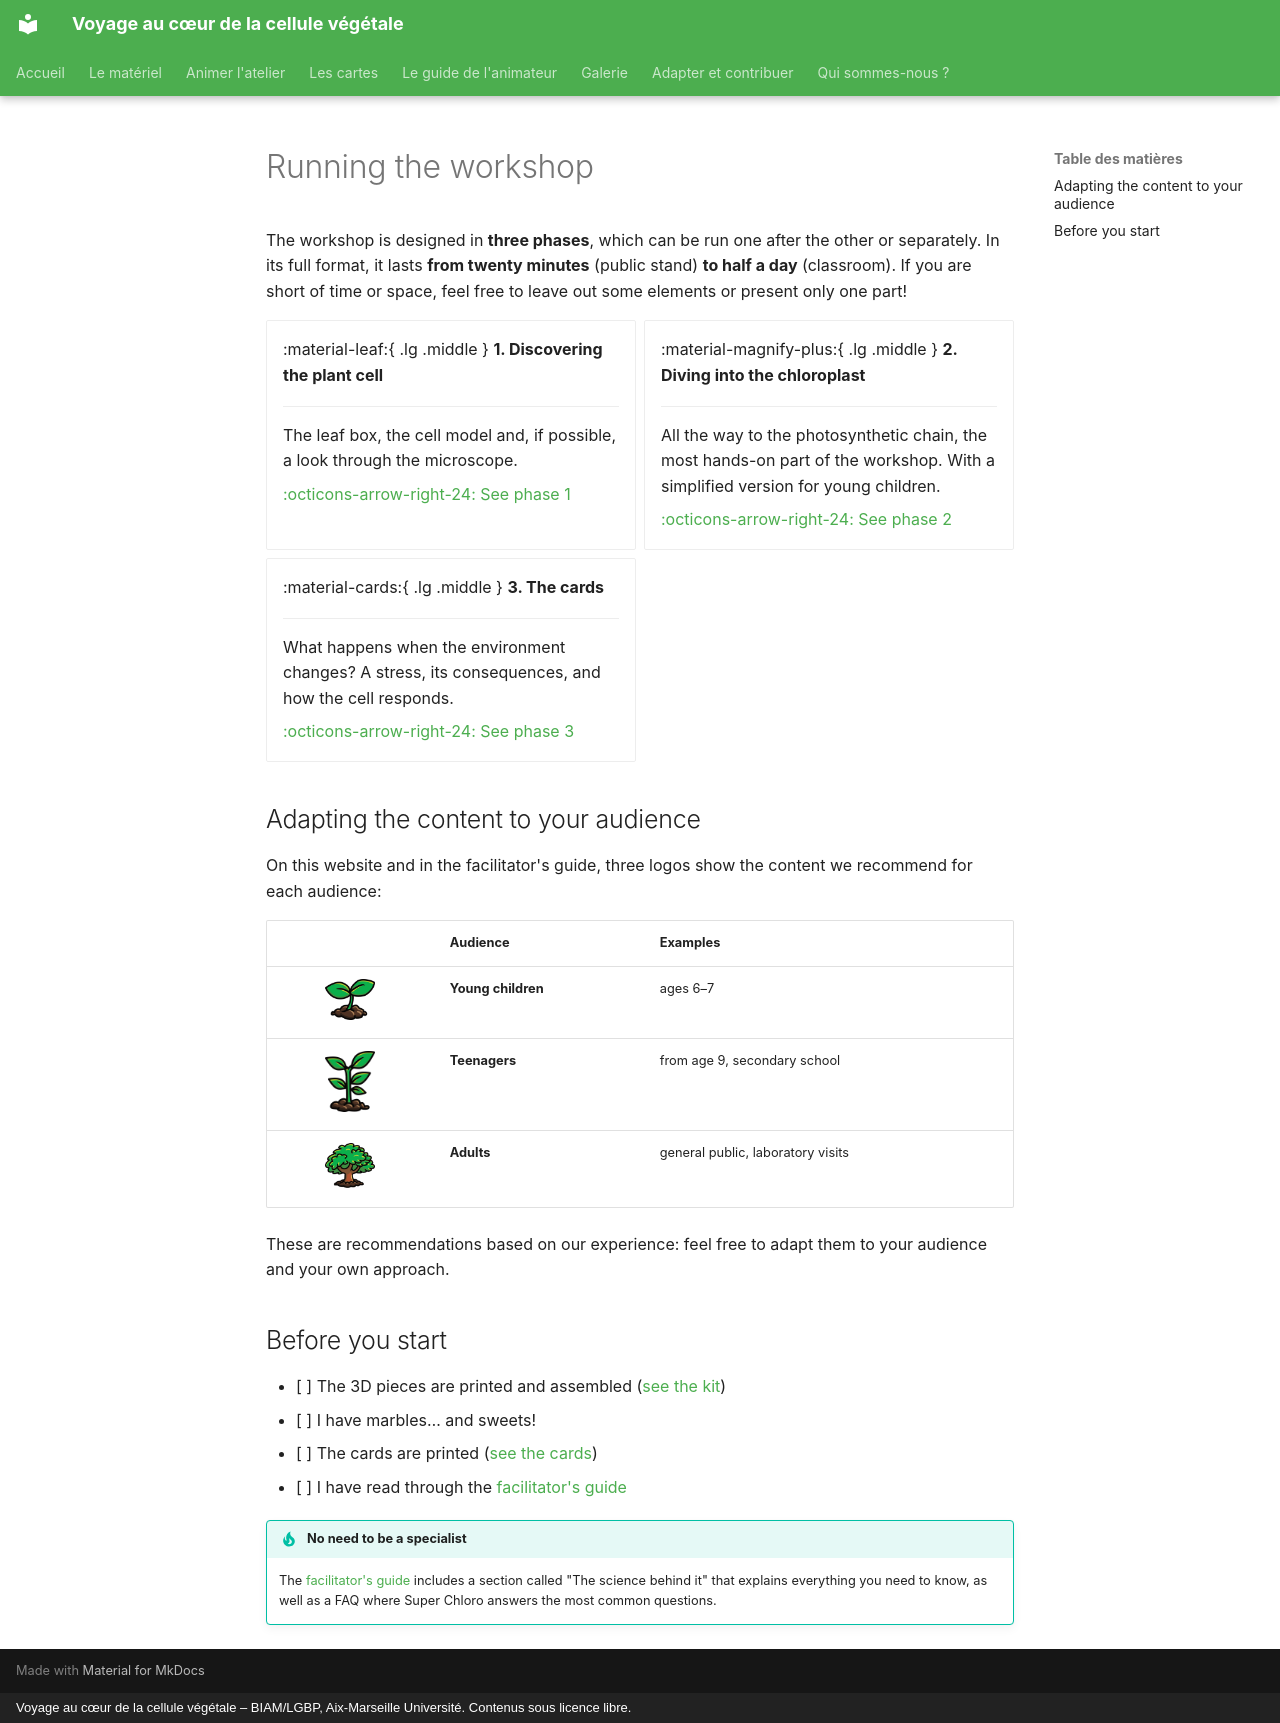

repository: cecile-lecampion/VCCV · page: animer/index.en/index.html · generator: mkdocs · copyright: Voyage au cœur de la cellule végétale – BIAM/LGBP, Aix-Marseille Université. Contenus sous licence libre.

# Running the workshop

The workshop is designed in **three phases**, which can be run one after the
other or separately. In its full format, it lasts **from twenty minutes**
(public stand) **to half a day** (classroom). If you are short of time or
space, feel free to leave out some elements or present only one part!

<div class="grid cards" markdown>

-   :material-leaf:{ .lg .middle } **1. Discovering the plant cell**

    ---

    The leaf box, the cell model and, if possible, a look through the
    microscope.

    [:octicons-arrow-right-24: See phase 1](cellule.md)

-   :material-magnify-plus:{ .lg .middle } **2. Diving into the chloroplast**

    ---

    All the way to the photosynthetic chain, the most hands-on part of the
    workshop. With a simplified version for young children.

    [:octicons-arrow-right-24: See phase 2](chloroplaste.md)

-   :material-cards:{ .lg .middle } **3. The cards**

    ---

    What happens when the environment changes? A stress, its consequences,
    and how the cell responds.

    [:octicons-arrow-right-24: See phase 3](../cartes.md)

</div>

## Adapting the content to your audience

On this website and in the facilitator's guide, three logos show the content
we recommend for each audience:

| | Audience | Examples |
|:---:|---|---|
| ![](../images/niveaux/niveau-1.png){ width="50" } | **Young children** | ages 6–7 |
| ![](../images/niveaux/niveau-2.png){ width="50" } | **Teenagers** | from age 9, secondary school |
| ![](../images/niveaux/niveau-3.png){ width="50" } | **Adults** | general public, laboratory visits |

These are recommendations based on our experience: feel free to adapt them
to your audience and your own approach.

## Before you start

- [ ] The 3D pieces are printed and assembled ([see the kit](../materiel.md))
- [ ] I have marbles… and sweets!
- [ ] The cards are printed ([see the cards](../cartes.md))
- [ ] I have read through the [facilitator's guide](../fascicule.md)

!!! tip "No need to be a specialist"
    The [facilitator's guide](../fascicule.md) includes a section called
    "The science behind it" that explains everything you need to know, as
    well as a FAQ where Super Chloro answers the most common questions.
